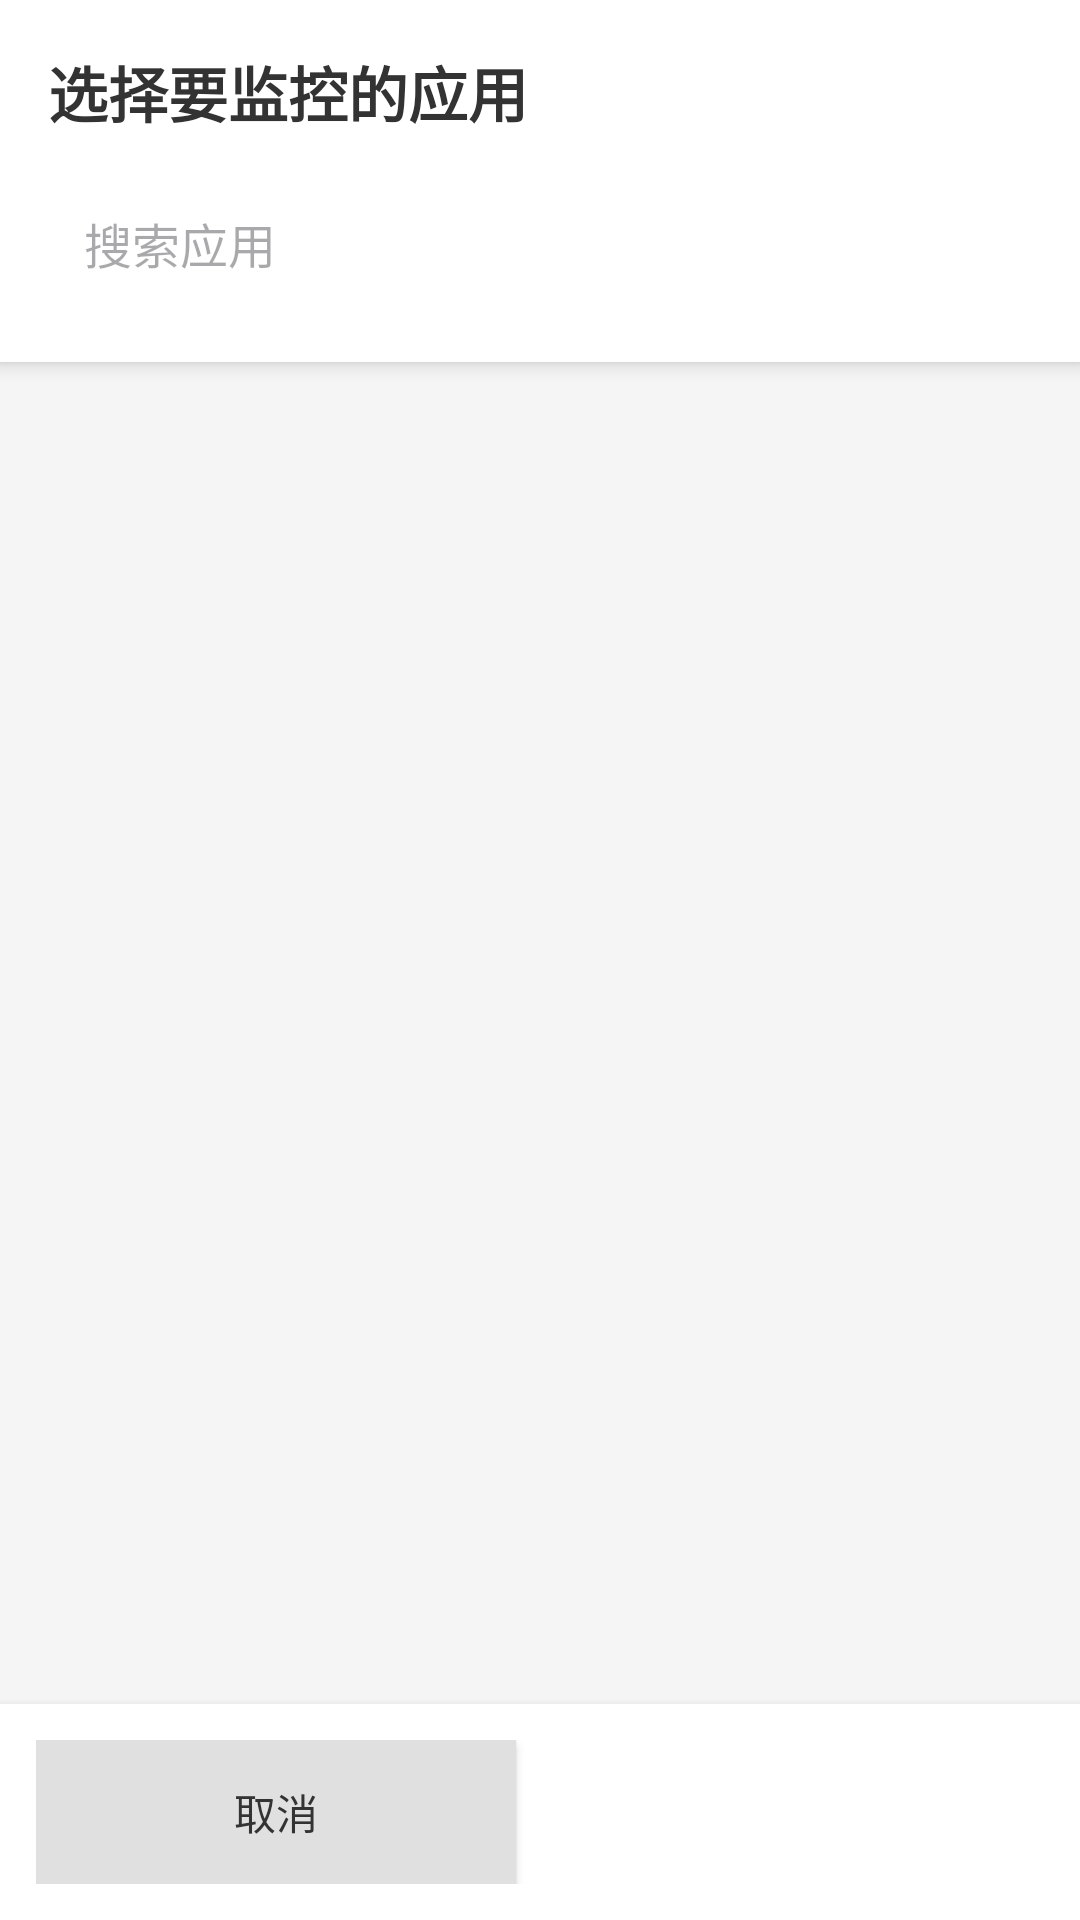

The Android layout XML behind this screen, and the referenced resources:
<!-- AndroidManifest.xml: activity theme Theme.ZeroAnchor -->
<!-- res/layout/activity_app_list.xml -->
<?xml version="1.0" encoding="utf-8"?>
<LinearLayout xmlns:android="http://schemas.android.com/apk/res/android"
    android:layout_width="match_parent"
    android:layout_height="match_parent"
    android:orientation="vertical"
    android:background="#F5F5F5">

    <LinearLayout
        android:layout_width="match_parent"
        android:layout_height="wrap_content"
        android:orientation="vertical"
        android:padding="16dp"
        android:background="#FFFFFF"
        android:elevation="4dp">

        <TextView
            android:layout_width="match_parent"
            android:layout_height="wrap_content"
            android:text="选择要监控的应用"
            android:textSize="20sp"
            android:textColor="#333333"
            android:textStyle="bold"
            android:paddingBottom="12dp" />

        <EditText
            android:id="@+id/search_text"
            android:layout_width="match_parent"
            android:layout_height="wrap_content"
            android:hint="搜索应用"
            android:textSize="16sp"
            android:padding="12dp"
            android:background="@drawable/search_bg"
            android:inputType="text" />
    </LinearLayout>

    <ListView
        android:id="@+id/app_list"
        android:layout_width="match_parent"
        android:layout_height="0dp"
        android:layout_weight="1"
        android:padding="8dp"
        android:divider="#E0E0E0"
        android:dividerHeight="1dp" />

    <LinearLayout
        android:layout_width="match_parent"
        android:layout_height="wrap_content"
        android:orientation="horizontal"
        android:padding="12dp"
        android:background="#FFFFFF"
        android:elevation="4dp">

        <Button
            android:id="@+id/btn_cancel"
            android:layout_width="0dp"
            android:layout_height="wrap_content"
            android:layout_weight="1"
            android:layout_marginEnd="8dp"
            android:text="取消"
            android:textColor="#333333"
            android:background="#E0E0E0" />

        <Button
            android:id="@+id/btn_save"
            android:layout_width="0dp"
            android:layout_height="wrap_content"
            android:layout_weight="1"
            android:layout_marginStart="8dp"
            android:text="保存"
            android:textColor="#FFFFFF"
            android:background="@drawable/button_green" />

    </LinearLayout>

</LinearLayout>
<!-- resources referenced by this layout -->
<resources>
  <style name="Theme.ZeroAnchor" parent="Theme.Material3.DayNight.NoActionBar">
          <item name="colorPrimary">@color/purple_500</item>
          <item name="colorPrimaryVariant">@color/purple_700</item>
          <item name="colorOnPrimary">@color/white</item>
          <item name="colorSecondary">@color/teal_200</item>
          <item name="colorSecondaryVariant">@color/teal_700</item>
          <item name="colorOnSecondary">@color/black</item>
          <item name="android:statusBarColor">@color/purple_700</item>
      </style>
  <color name="purple_500">#FF6200EE</color>
  <color name="purple_700">#FF3700B3</color>
  <color name="white">#FFFFFFFF</color>
  <color name="teal_200">#FF03DAC5</color>
  <color name="teal_700">#FF018786</color>
  <color name="black">#FF000000</color>
</resources>
